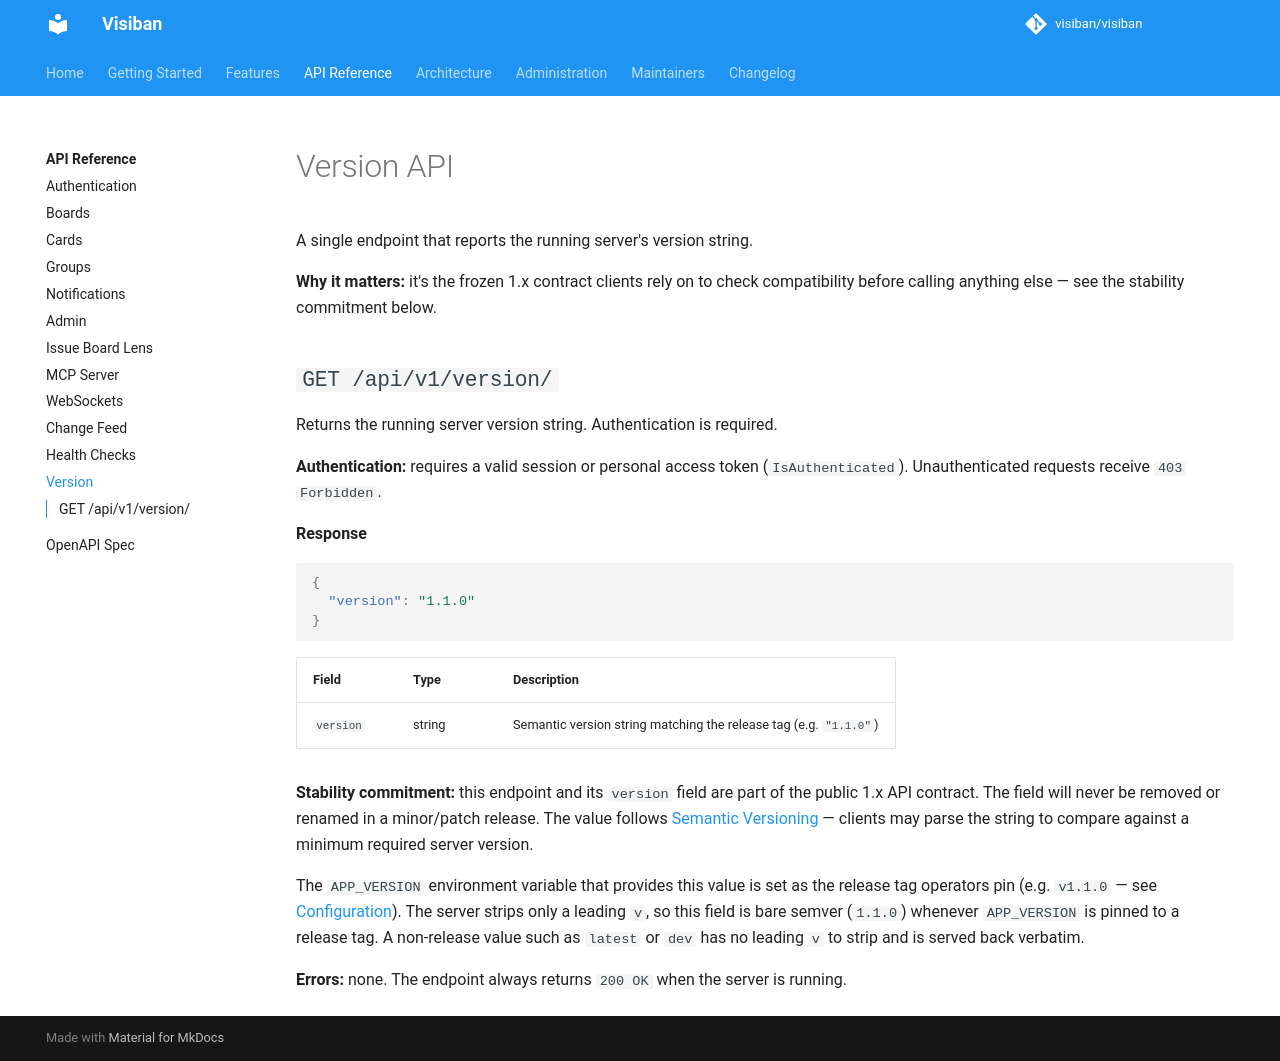

repository: mbartosek/visiban · page: v1.2.0-beta.1/api/version/index.html · generator: mkdocs

# Version API

A single endpoint that reports the running server's version string.

**Why it matters:** it's the frozen 1.x contract clients rely on to check compatibility before
calling anything else — see the stability commitment below.

## `GET /api/v1/version/`

Returns the running server version string. Authentication is required.

**Authentication:** requires a valid session or personal access token (`IsAuthenticated`). Unauthenticated requests receive `401 Unauthorized` (with a `WWW-Authenticate: Token` header).

**Response**

```json
{
  "version": "1.2.0"
}
```

| Field | Type | Description |
|---|---|---|
| `version` | string | Semantic version string matching the release tag (e.g. `"1.2.0"`) |

**Stability commitment:** this endpoint and its `version` field are part of the public 1.x API contract. The field will never be removed or renamed in a minor/patch release. The value follows [Semantic Versioning](https://semver.org/) — clients may parse the string to compare against a minimum required server version.

The `APP_VERSION` environment variable that provides this value is set as the release tag operators pin (e.g. `v1.2.0` — see [Configuration](../administration/configuration.md)). The server strips only a leading `v`, so this field is bare semver (`1.2.0`) whenever `APP_VERSION` is pinned to a release tag. A non-release value such as `latest` or `dev` has no leading `v` to strip and is served back verbatim.

**Errors:** `401 Unauthorized` when the request carries no valid session or token; `429 Too Many Requests` when the throttle is exceeded. Otherwise the endpoint returns `200 OK` while the server is running.
